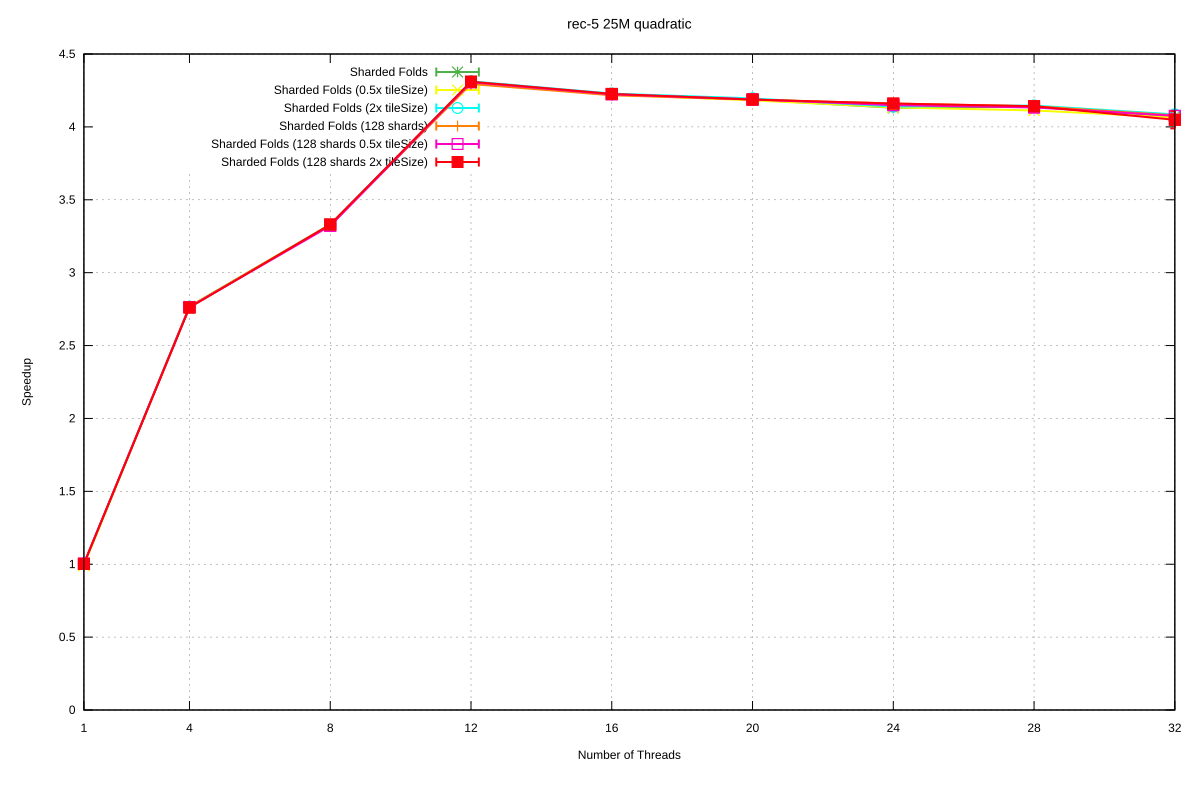

Source data for this figure (header and first rows):
Name, Mean, MeanLB, MeanUB, Stddev, StddevLB, StddevUB, scheduler, threads
rec-5/25M_quadratic, 7.929, 7.904, 7.965, 3.4223415270618944e-2, 1.1115311334530364e-2, 4.4997971420581755e-2, Sharded Folds, 1
rec-5/25M_quadratic, 2.865, 2.864, 2.865, 6.511276361279416e-4, 4.102645957765544e-7, 7.900427144215028e-4, Sharded Folds, 4
rec-5/25M_quadratic, 2.381, 2.375, 2.384, 5.363849664932475e-3, 1.9868411869947006e-3, 7.316784981189648e-3, Sharded Folds, 8
rec-5/25M_quadratic, 1.844, 1.84, 1.847, 4.286643589823184e-3, 2.1045847104544315e-3, 5.7992110436521725e-3, Sharded Folds, 12
rec-5/25M_quadratic, 1.877, 1.872, 1.88, 4.614850710355554e-3, 1.7819346241829655e-3, 5.8252203672361875e-3, Sharded Folds, 16
rec-5/25M_quadratic, 1.894, 1.888, 1.897, 5.577003041918285e-3, 2.641688355211508e-3, 7.752831364113231e-3, Sharded Folds, 20
rec-5/25M_quadratic, 1.919, 1.915, 1.922, 4.137379550589447e-3, 1.0408468357114486e-3, 5.023115981238723e-3, Sharded Folds, 24
rec-5/25M_quadratic, 1.916, 1.914, 1.92, 3.7421121809176955e-3, 6.154969645043584e-4, 4.852813695743681e-3, Sharded Folds, 28
rec-5/25M_quadratic, 1.948, 1.94, 1.954, 7.97191317670497e-3, 3.7373493735989305e-3, 1.0843102920806898e-2, Sharded Folds, 32
rec-5/25M_quadratic, 8.004, 7.963, 8.068, 6.142355774979814e-2, 1.0243964083593828e-2, 7.963229530862939e-2, Sharded Folds (0.5x tileSize), 1
rec-5/25M_quadratic, 2.865, 2.863, 2.867, 1.878025537503101e-3, 6.106123328208923e-4, 2.56355472653932e-3, Sharded Folds (0.5x tileSize), 4
rec-5/25M_quadratic, 2.383, 2.381, 2.385, 2.8111356743498695e-3, 1.8228840393323953e-3, 3.3541555728748675e-3, Sharded Folds (0.5x tileSize), 8
rec-5/25M_quadratic, 1.844, 1.839, 1.847, 4.7143070295754e-3, 1.8390801269561052e-3, 6.504542094919316e-3, Sharded Folds (0.5x tileSize), 12
rec-5/25M_quadratic, 1.878, 1.873, 1.883, 5.963142134768363e-3, 2.5592677605649206e-3, 7.590840835002872e-3, Sharded Folds (0.5x tileSize), 16
rec-5/25M_quadratic, 1.896, 1.89, 1.9, 6.23881067513869e-3, 3.3827577717602253e-3, 8.694772528748462e-3, Sharded Folds (0.5x tileSize), 20
rec-5/25M_quadratic, 1.918, 1.913, 1.925, 6.794414963900895e-3, 1.8777083605527878e-3, 9.135623613733549e-3, Sharded Folds (0.5x tileSize), 24
rec-5/25M_quadratic, 1.928, 1.924, 1.93, 3.6621739348708495e-3, 1.681868452578783e-3, 5.12374291751618e-3, Sharded Folds (0.5x tileSize), 28
rec-5/25M_quadratic, 1.951, 1.948, 1.956, 4.67902983180987e-3, 4.580685762911518e-4, 6.111063755578874e-3, Sharded Folds (0.5x tileSize), 32
rec-5/25M_quadratic, 7.92, 7.903, 7.94, 2.037751172741035e-2, 9.378509130328894e-3, 2.8539207309086195e-2, Sharded Folds (2x tileSize), 1
rec-5/25M_quadratic, 2.866, 2.858, 2.872, 8.253085479019224e-3, 4.3080650890867656e-3, 1.1427481731926923e-2, Sharded Folds (2x tileSize), 4
rec-5/25M_quadratic, 2.384, 2.378, 2.39, 7.86009449952634e-3, 1.5849910391473303e-3, 1.0282069222662095e-2, Sharded Folds (2x tileSize), 8
rec-5/25M_quadratic, 1.839, 1.833, 1.843, 5.807038646691045e-3, 3.4817855158220247e-3, 8.175807709966735e-3, Sharded Folds (2x tileSize), 12
rec-5/25M_quadratic, 1.875, 1.872, 1.877, 2.936158186430306e-3, 1.7651970295370991e-3, 3.722288916164823e-3, Sharded Folds (2x tileSize), 16
rec-5/25M_quadratic, 1.89, 1.886, 1.893, 4.416551308624446e-3, 2.3928160980305523e-3, 6.077776402589705e-3, Sharded Folds (2x tileSize), 20
rec-5/25M_quadratic, 1.915, 1.913, 1.918, 3.3279637653222975e-3, 1.890197629109025e-3, 4.0864402373821836e-3, Sharded Folds (2x tileSize), 24
rec-5/25M_quadratic, 1.912, 1.904, 1.917, 8.542318276971298e-3, 3.722393713516327e-3, 1.1828310062767368e-2, Sharded Folds (2x tileSize), 28
rec-5/25M_quadratic, 1.941, 1.938, 1.945, 4.067197556829972e-3, 4.74857700456978e-4, 5.2001110104082475e-3, Sharded Folds (2x tileSize), 32
rec-5/25M_quadratic, 7.916, 7.871, 7.977, 5.787122810467003e-2, 1.065941980802551e-3, 7.057411832304604e-2, Sharded Folds (128 shards), 1
rec-5/25M_quadratic, 2.866, 2.862, 2.872, 6.054297634097922e-3, 2.5483514220606377e-3, 8.373821675153562e-3, Sharded Folds (128 shards), 4
rec-5/25M_quadratic, 2.382, 2.379, 2.385, 3.601311464299337e-3, 1.405072538670811e-3, 4.830998695854758e-3, Sharded Folds (128 shards), 8
rec-5/25M_quadratic, 1.846, 1.843, 1.852, 5.5382142235159745e-3, 8.306680247187614e-4, 7.063979542959361e-3, Sharded Folds (128 shards), 12
rec-5/25M_quadratic, 1.88, 1.876, 1.883, 4.7767869189350035e-3, 3.0883075669407845e-3, 5.589884153219161e-3, Sharded Folds (128 shards), 16
rec-5/25M_quadratic, 1.894, 1.888, 1.896, 3.7996192491405976e-3, 1.1784240293005732e-3, 5.136296225521201e-3, Sharded Folds (128 shards), 20
rec-5/25M_quadratic, 1.906, 1.898, 1.909, 5.258644223316239e-3, 8.33939413071574e-5, 6.481482141827174e-3, Sharded Folds (128 shards), 24
rec-5/25M_quadratic, 1.915, 1.907, 1.917, 5.19976431157089e-3, 8.81704812248918e-5, 6.17135311474874e-3, Sharded Folds (128 shards), 28
rec-5/25M_quadratic, 1.944, 1.943, 1.946, 1.9866539556991775e-3, 1.2117350342531015e-4, 2.5860875550460173e-3, Sharded Folds (128 shards), 32
rec-5/25M_quadratic, 7.899, 7.87, 7.916, 2.846002168617257e-2, 7.498404403909118e-3, 3.799428051985972e-2, Sharded Folds (128 shards 0.5x tileSize), 1
rec-5/25M_quadratic, 2.869, 2.864, 2.875, 6.811956860283275e-3, 1.6248306170502623e-4, 8.391377289727355e-3, Sharded Folds (128 shards 0.5x tileSize), 4
rec-5/25M_quadratic, 2.387, 2.384, 2.391, 3.812738419202337e-3, 1.7950774636119604e-3, 4.815641375412635e-3, Sharded Folds (128 shards 0.5x tileSize), 8
rec-5/25M_quadratic, 1.841, 1.837, 1.844, 4.366563942976378e-3, 1.2518966104835272e-3, 5.8795403675758065e-3, Sharded Folds (128 shards 0.5x tileSize), 12
rec-5/25M_quadratic, 1.877, 1.872, 1.882, 6.162727533817832e-3, 2.932392992079258e-3, 8.517395195348797e-3, Sharded Folds (128 shards 0.5x tileSize), 16
rec-5/25M_quadratic, 1.893, 1.885, 1.897, 7.608394431903064e-3, 1.8858406302636743e-4, 9.333445351406627e-3, Sharded Folds (128 shards 0.5x tileSize), 20
rec-5/25M_quadratic, 1.911, 1.908, 1.912, 1.9149083221753653e-3, 7.083512407142691e-4, 2.618847962682813e-3, Sharded Folds (128 shards 0.5x tileSize), 24
rec-5/25M_quadratic, 1.918, 1.915, 1.921, 3.319504868964936e-3, 1.5907674096524715e-3, 4.543756930763996e-3, Sharded Folds (128 shards 0.5x tileSize), 28
rec-5/25M_quadratic, 1.945, 1.94, 1.952, 7.496923190974198e-3, 5.471929907798767e-4, 9.46304541002553e-3, Sharded Folds (128 shards 0.5x tileSize), 32
rec-5/25M_quadratic, 7.911, 7.856, 7.945, 5.316574919110232e-2, 1.8220928264781833e-2, 7.014485967734677e-2, Sharded Folds (128 shards 2x tileSize), 1
rec-5/25M_quadratic, 2.872, 2.867, 2.874, 3.0481872226558013e-3, 9.213549869702478e-5, 3.6222585573042884e-3, Sharded Folds (128 shards 2x tileSize), 4
rec-5/25M_quadratic, 2.381, 2.373, 2.386, 7.036916981091576e-3, 3.3474753921229894e-3, 8.747609823160358e-3, Sharded Folds (128 shards 2x tileSize), 8
rec-5/25M_quadratic, 1.84, 1.834, 1.845, 6.670004985857301e-3, 3.010218031704426e-3, 9.134042419210162e-3, Sharded Folds (128 shards 2x tileSize), 12
rec-5/25M_quadratic, 1.876, 1.867, 1.881, 8.75923341523752e-3, 1.2580351904034615e-4, 1.0362492195887214e-2, Sharded Folds (128 shards 2x tileSize), 16
rec-5/25M_quadratic, 1.893, 1.89, 1.896, 3.121592586414249e-3, 1.5632328561551588e-3, 4.284775477924155e-3, Sharded Folds (128 shards 2x tileSize), 20
rec-5/25M_quadratic, 1.906, 1.905, 1.907, 1.3124668009458847e-3, 1.1026459404418465e-3, 1.4127220287027235e-3, Sharded Folds (128 shards 2x tileSize), 24
rec-5/25M_quadratic, 1.914, 1.912, 1.916, 2.1474078414163798e-3, 1.0502631776034832e-3, 2.7537911396349154e-3, Sharded Folds (128 shards 2x tileSize), 28
rec-5/25M_quadratic, 1.959, 1.937, 1.994, 3.451361218671387e-2, 4.292612176942694e-3, 4.389912385332109e-2, Sharded Folds (128 shards 2x tileSize), 32
